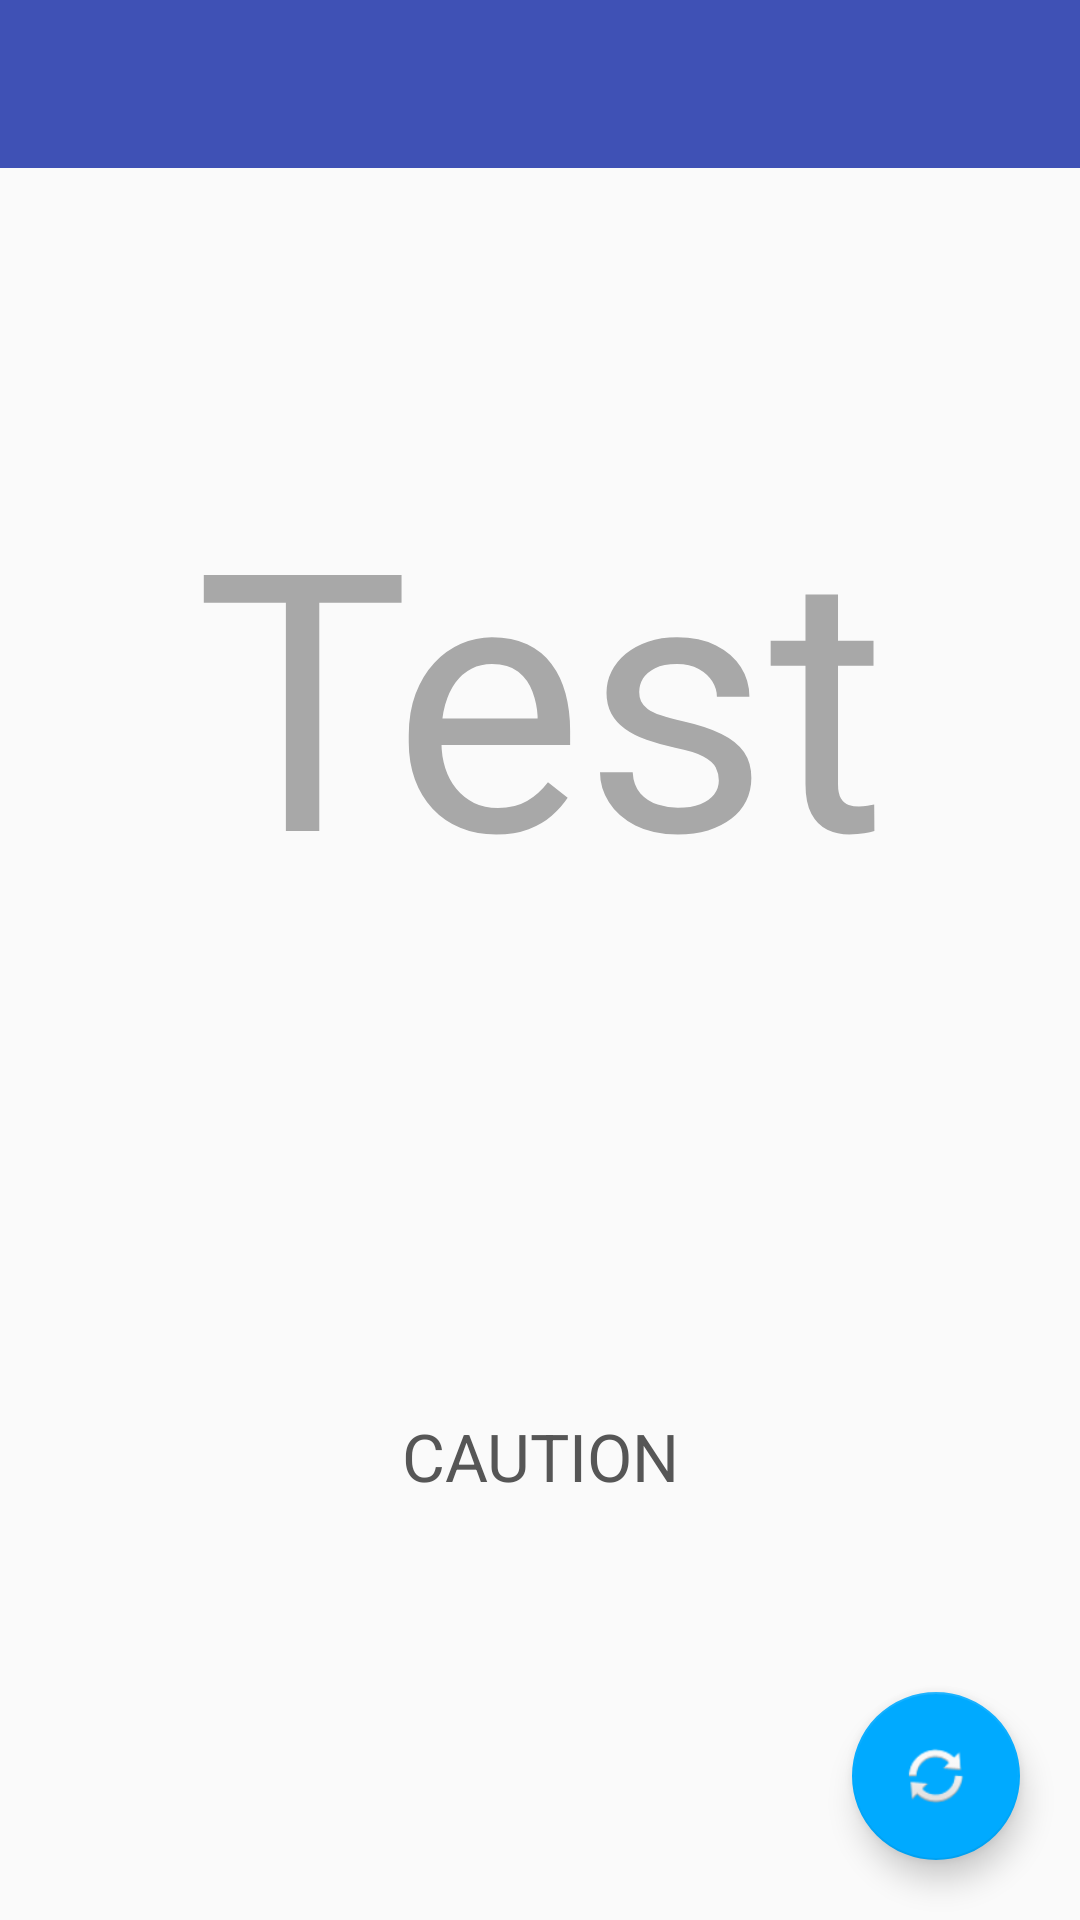

This screen was rendered from an Android layout file. Write that file and the resources it references.
<!-- AndroidManifest.xml: application theme AppTheme -->
<!-- res/layout/detail_view.xml -->
<?xml version="1.0" encoding="utf-8"?>
<RelativeLayout xmlns:android="http://schemas.android.com/apk/res/android"
    xmlns:tools="http://schemas.android.com/tools"
    android:orientation="vertical" android:layout_width="match_parent"
    android:id="@+id/Deatail"
    android:layout_height="match_parent"
    tools:context=".Detail_View">

    <android.support.design.widget.AppBarLayout
        android:id="@+id/topPanel"
        android:layout_height="wrap_content"
        android:layout_width="match_parent"
        android:theme="@style/AppTheme.AppBarOverlay">
        <android.support.v7.widget.Toolbar
            android:id="@+id/toolbar"
            android:layout_width="match_parent"
            android:layout_height="?attr/actionBarSize"
            android:background="?attr/colorPrimary"
            android:title="@string/app_name"/>
    </android.support.design.widget.AppBarLayout>

    <RelativeLayout
            android:layout_width="match_parent"
            android:layout_height="match_parent">

        <TextView
            android:id="@+id/in_stat"
            android:gravity="center"
            android:layout_width="wrap_content"
            android:layout_height="wrap_content"
            android:textSize="120dp"
            android:textColor="#a8a8a8"
            android:text="Test"
            android:layout_alignParentTop="true"
            android:layout_centerHorizontal="true"
            android:layout_marginTop="150dp" />

        <TextView
            android:id="@+id/caution"
            android:gravity="center"
            android:layout_width="wrap_content"
            android:layout_height="wrap_content"
            android:text="CAUTION"
            android:textColor="#565656"
            android:textSize="22dp"
            android:layout_alignParentBottom="true"
            android:layout_centerHorizontal="true"
            android:layout_marginBottom="140dp" />

        </RelativeLayout>

    <android.support.design.widget.FloatingActionButton
        android:id="@+id/fab"
        android:layout_width="wrap_content"
        android:layout_height="wrap_content"
        android:layout_gravity="bottom|end"
        android:src="@android:drawable/ic_popup_sync"
        android:layout_marginRight="20dp"
        android:layout_marginBottom="20dp"
        android:layout_alignParentBottom="true"
        android:layout_alignParentRight="true"
        android:layout_alignParentEnd="true"
        android:layout_marginEnd="20dp" />

</RelativeLayout>
<!-- resources referenced by this layout -->
<resources>
  <string name="app_name">Home News</string>
  <style name="AppTheme.AppBarOverlay" parent="ThemeOverlay.AppCompat.Dark.ActionBar" />
  <style name="AppTheme" parent="Theme.AppCompat.Light.DarkActionBar">
          
          <item name="colorPrimary">@color/colorPrimary</item>
          <item name="colorPrimaryDark">@color/colorPrimaryDark</item>
          <item name="colorAccent">@color/colorAccent</item>
      </style>
  <color name="colorPrimary">#3F51B5</color>
  <color name="colorPrimaryDark">#303F9F</color>
  <color name="colorAccent">#00AAFF</color>
</resources>
